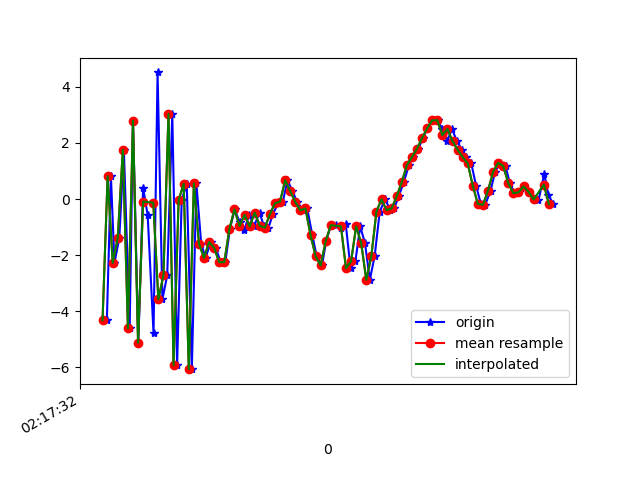

The file beside this chart, header and first rows:
1617761853097, 457489724356795, -4.326734, -1.6844385, 4.565675
1617761853113, 457489743587565, 0.8098, -0.4606, -6.113
1617761853127, 457489762818335, -2.281, -0.9619, 7.084
1617761853146, 457489782049105, -1.391, -0.5938, -8.151
1617761853164, 457489801279875, 1.76, -0.4829, 7.45
1617761853187, 457489820510645, -4.614, -1.478, -5.3
1617761853200, 457489839741415, 2.792, 0.009241, 1.143
1617761853221, 457489858972185, -5.134, -1.306, 2.901
1617761853240, 457489878202955, 0.4046, -0.3144, -6.633
1617761853258, 457489897433725, -0.5824, -0.356, 7.4
1617761853281, 457489916664495, -4.783, -1.22, -5.504
1617761853297, 457489935895265, 4.518, 0.02465, -0.09453
1617761853316, 457489955126035, -3.579, -1.146, 5.639
1617761853335, 457489974356805, -2.727, -0.529, -8.045
1617761853355, 457489993587575, 3.044, 0.3088, 4.589
1617761853374, 457490012818345, -5.932, -0.9934, 0.859
1617761853392, 457490032049115, -0.03656, 0.3355, -6.684
1617761853412, 457490051279885, 0.5389, 0.295, 7.032
1617761853432, 457490070510655, -6.073, 0.5296, -3.523
1617761853450, 457490089741425, 0.5579, 2.731, -4.152
1617761853469, 457490108972195, -1.592, 2.081, -0.5734
1617761853486, 457490128202965, -2.101, 1.491, -0.23
1617761853507, 457490147433735, -1.534, 2.263, -0.07935
1617761853526, 457490166664505, -1.744, 3.406, -0.04153
1617761853546, 457490185895275, -2.254, 2.38, 0.2054
1617761853564, 457490205126045, -2.256, -0.2602, 0.779
1617761853582, 457490224356815, -1.082, -1.594, 2.181
1617761853601, 457490243587585, -0.3721, -1.133, 2.321
1617761853621, 457490262818355, -0.8369, -0.9096, 1.562
1617761853639, 457490282049125, -1.09, -2.004, 2.267
1617761853659, 457490301279895, -0.5643, -2.938, 2.966
1617761853677, 457490320510665, -0.9802, -2.988, 1.771
1617761853699, 457490339741435, -0.4863, -2.222, 0.271
1617761853716, 457490358972205, -0.9555, -0.8196, -0.4143
1617761853734, 457490378202975, -1.024, 0.3581, -1.801
1617761853752, 457490397433745, -0.5355, 0.3479, -2.907
1617761853772, 457490416664515, -0.1531, -0.1102, -3.964
1617761853791, 457490435895285, -0.09028, 0.2231, -4.316
1617761853809, 457490455126055, 0.6683, 0.09149, -4.316
1617761853829, 457490474356825, 0.2813, -0.5733, -4.852
1617761853847, 457490493587595, -0.1028, 0.2263, -5.123
1617761853871, 457490512818365, -0.4042, 1.075, -4.668
1617761853887, 457490532049135, -0.3329, 1.468, -4.197
1617761853907, 457490551279905, -1.281, 1.896, -3.505
1617761853924, 457490570510675, -2.037, 1.763, -2.834
1617761853945, 457490589741445, -2.372, 1.043, -1.19
1617761853962, 457490608972215, -1.498, 1.271, -0.6032
1617761853980, 457490628202985, -0.9571, 1.766, -1.13
1617761853999, 457490647433755, -0.9127, 1.802, -1.319
1617761854020, 457490666664525, -1.049, 0.3429, -2.315
1617761854039, 457490685895295, -0.8989, -2.13, -2.213
1617761854058, 457490705126065, -2.473, -1.762, -1.257
1617761854077, 457490724356835, -2.223, 0.8539, 0.522
1617761854096, 457490743587605, -0.9746, 2.542, 0.5526
1617761854115, 457490762818375, -1.583, 2.38, 2.472
1617761854134, 457490782049145, -2.883, 0.1698, 5.968
1617761854153, 457490801279915, -2.032, 0.6632, 8.081
1617761854173, 457490820510685, -0.4507, 2.546, 6.828
1617761854194, 457490839741455, -0.008493, 2.935, 5.594
1617761854215, 457490858972225, -0.3978, 1.263, 5.893
1617761854230, 457490878202995, -0.3328, -0.05665, 6.148
... 33 more rows
